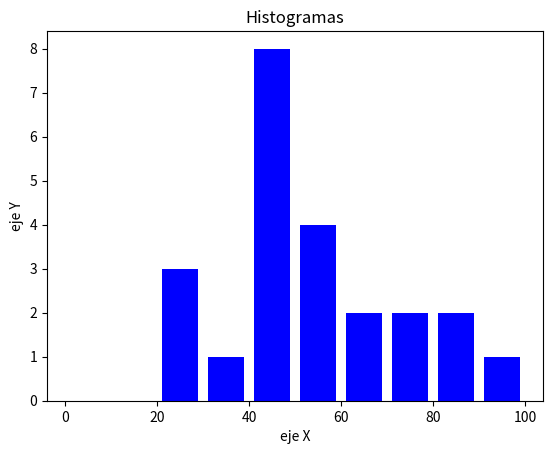

Recreate this plot in Python.
import matplotlib.pyplot as plt
#definir datos
a = [22,55,62,45,21,22,34,42,42,42,102,95,85,55,110,120,70,65,55,111,115,80,75,54,44,43,42,40]
bins = [0,10,20,30,40,50,60,70,80,90,100]
#aplicar configuraciones de caracterisitica del grafico

plt.hist(a, bins, histtype= 'bar', rwidth = 0.8, color = 'blue')

# Definiendo el titulo y nombre de los ejes
plt.title('Histogramas')
plt.ylabel('eje Y')
plt.xlabel('eje X')

#Mostrar leyenda, cuadricula y figura grafica(grafica)
plt.show()
